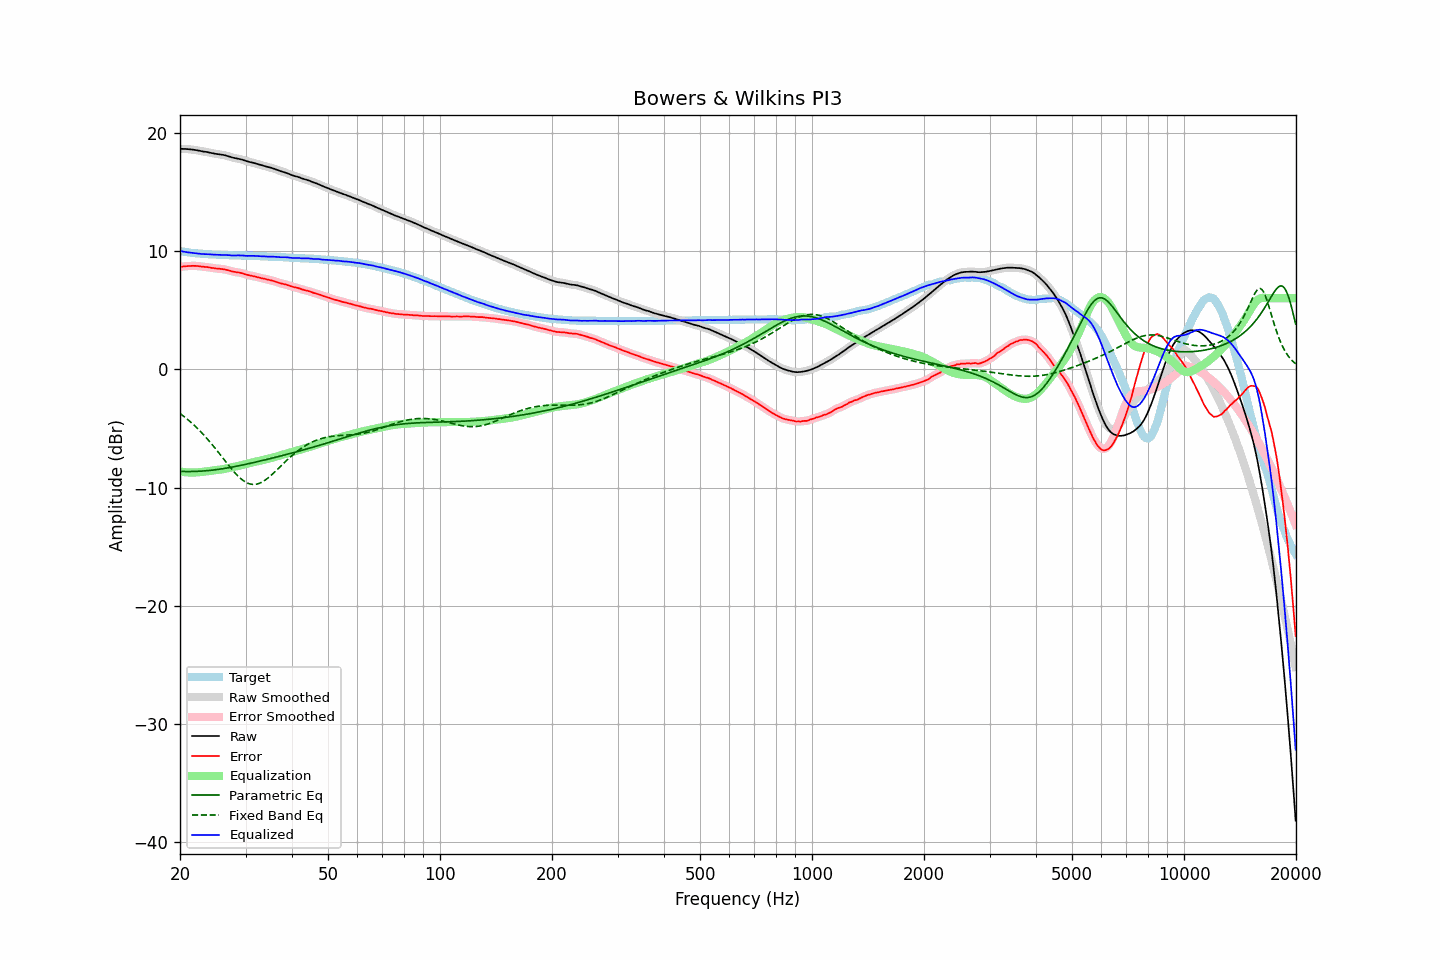

Source data for this figure (header and first rows):
frequency, raw, error, smoothed, error_smoothed, equalization, parametric_eq, fixed_band_eq, equalized_raw, equalized_smoothed, target
20.00, 18.63, 8.64, 18.63, 8.64, -8.64, -8.64, -3.74, 9.99, 9.99, 9.99
20.20, 18.63, 8.67, 18.63, 8.66, -8.66, -8.64, -3.84, 9.97, 9.97, 9.96
20.40, 18.62, 8.68, 18.62, 8.68, -8.68, -8.65, -3.94, 9.94, 9.94, 9.94
20.61, 18.62, 8.70, 18.62, 8.70, -8.70, -8.65, -4.05, 9.92, 9.92, 9.92
20.81, 18.61, 8.71, 18.61, 8.71, -8.71, -8.65, -4.16, 9.90, 9.90, 9.90
21.02, 18.60, 8.72, 18.60, 8.72, -8.72, -8.65, -4.28, 9.88, 9.88, 9.88
21.23, 18.59, 8.73, 18.59, 8.73, -8.73, -8.65, -4.39, 9.86, 9.86, 9.86
21.44, 18.57, 8.73, 18.57, 8.73, -8.73, -8.65, -4.51, 9.84, 9.84, 9.84
21.66, 18.56, 8.74, 18.56, 8.74, -8.74, -8.64, -4.63, 9.83, 9.82, 9.82
21.87, 18.54, 8.73, 18.54, 8.74, -8.73, -8.64, -4.76, 9.81, 9.81, 9.81
22.09, 18.52, 8.73, 18.52, 8.73, -8.72, -8.64, -4.89, 9.80, 9.80, 9.79
22.31, 18.50, 8.72, 18.50, 8.72, -8.72, -8.63, -5.02, 9.78, 9.78, 9.78
22.54, 18.47, 8.70, 18.47, 8.70, -8.70, -8.62, -5.16, 9.77, 9.77, 9.77
22.76, 18.44, 8.68, 18.44, 8.68, -8.69, -8.61, -5.30, 9.75, 9.75, 9.76
22.99, 18.41, 8.66, 18.41, 8.67, -8.68, -8.61, -5.44, 9.73, 9.74, 9.75
23.22, 18.39, 8.65, 18.39, 8.66, -8.66, -8.60, -5.59, 9.73, 9.73, 9.74
23.45, 18.37, 8.65, 18.37, 8.64, -8.64, -8.58, -5.74, 9.73, 9.73, 9.73
23.69, 18.35, 8.64, 18.35, 8.63, -8.62, -8.57, -5.89, 9.73, 9.73, 9.71
23.92, 18.32, 8.61, 18.32, 8.61, -8.60, -8.56, -6.05, 9.72, 9.72, 9.71
24.16, 18.29, 8.59, 18.29, 8.59, -8.58, -8.55, -6.21, 9.71, 9.71, 9.70
24.40, 18.26, 8.56, 18.26, 8.56, -8.57, -8.53, -6.37, 9.69, 9.70, 9.70
24.65, 18.24, 8.55, 18.24, 8.54, -8.55, -8.52, -6.54, 9.69, 9.69, 9.69
24.89, 18.21, 8.52, 18.21, 8.53, -8.53, -8.50, -6.70, 9.68, 9.68, 9.69
25.14, 18.19, 8.51, 18.19, 8.51, -8.52, -8.48, -6.87, 9.67, 9.68, 9.68
25.39, 18.17, 8.50, 18.17, 8.50, -8.50, -8.46, -7.04, 9.67, 9.67, 9.67
25.65, 18.15, 8.48, 18.15, 8.49, -8.48, -8.44, -7.22, 9.67, 9.67, 9.67
25.91, 18.13, 8.47, 18.13, 8.47, -8.46, -8.42, -7.39, 9.67, 9.67, 9.66
26.16, 18.11, 8.45, 18.11, 8.45, -8.44, -8.40, -7.56, 9.67, 9.67, 9.66
26.43, 18.08, 8.43, 18.08, 8.43, -8.42, -8.38, -7.74, 9.66, 9.66, 9.66
26.69, 18.04, 8.40, 18.04, 8.40, -8.39, -8.36, -7.91, 9.65, 9.66, 9.65
26.96, 18.00, 8.36, 18.00, 8.36, -8.36, -8.33, -8.08, 9.64, 9.64, 9.64
27.23, 17.96, 8.33, 17.96, 8.32, -8.33, -8.31, -8.25, 9.64, 9.63, 9.63
27.50, 17.91, 8.28, 17.92, 8.29, -8.29, -8.28, -8.41, 9.62, 9.62, 9.63
27.77, 17.88, 8.25, 17.88, 8.25, -8.27, -8.26, -8.57, 9.62, 9.61, 9.63
28.05, 17.85, 8.23, 17.85, 8.23, -8.24, -8.23, -8.73, 9.61, 9.61, 9.62
28.33, 17.82, 8.20, 17.82, 8.21, -8.21, -8.21, -8.88, 9.61, 9.62, 9.62
28.62, 17.80, 8.18, 17.80, 8.19, -8.18, -8.18, -9.01, 9.62, 9.62, 9.62
28.90, 17.77, 8.16, 17.77, 8.16, -8.15, -8.15, -9.15, 9.62, 9.62, 9.61
29.19, 17.74, 8.14, 17.74, 8.13, -8.12, -8.12, -9.27, 9.62, 9.62, 9.60
29.48, 17.70, 8.10, 17.70, 8.09, -8.09, -8.09, -9.38, 9.61, 9.61, 9.60
29.78, 17.65, 8.05, 17.65, 8.05, -8.05, -8.06, -9.47, 9.60, 9.60, 9.60
30.08, 17.60, 8.00, 17.61, 8.01, -8.02, -8.04, -9.55, 9.58, 9.59, 9.60
30.38, 17.56, 7.97, 17.56, 7.97, -7.98, -8.01, -9.62, 9.58, 9.58, 9.59
30.68, 17.53, 7.94, 17.53, 7.94, -7.95, -7.98, -9.67, 9.58, 9.58, 9.59
30.99, 17.49, 7.91, 17.49, 7.91, -7.91, -7.94, -9.71, 9.58, 9.58, 9.58
31.30, 17.46, 7.88, 17.46, 7.88, -7.88, -7.91, -9.73, 9.58, 9.58, 9.58
31.61, 17.43, 7.86, 17.43, 7.85, -7.85, -7.88, -9.74, 9.58, 9.58, 9.57
31.93, 17.39, 7.82, 17.39, 7.82, -7.82, -7.85, -9.73, 9.57, 9.57, 9.57
32.24, 17.35, 7.78, 17.35, 7.79, -7.79, -7.82, -9.70, 9.56, 9.57, 9.57
32.57, 17.31, 7.76, 17.31, 7.75, -7.75, -7.79, -9.66, 9.56, 9.56, 9.55
32.89, 17.27, 7.72, 17.27, 7.72, -7.72, -7.76, -9.61, 9.55, 9.55, 9.55
33.22, 17.23, 7.68, 17.23, 7.69, -7.69, -7.72, -9.54, 9.54, 9.54, 9.55
33.55, 17.20, 7.66, 17.20, 7.66, -7.66, -7.69, -9.46, 9.54, 9.54, 9.54
33.89, 17.16, 7.63, 17.16, 7.62, -7.63, -7.66, -9.37, 9.53, 9.53, 9.53
34.23, 17.12, 7.59, 17.12, 7.59, -7.60, -7.63, -9.27, 9.52, 9.53, 9.53
34.57, 17.08, 7.56, 17.08, 7.56, -7.56, -7.59, -9.16, 9.52, 9.52, 9.52
34.92, 17.05, 7.53, 17.05, 7.53, -7.53, -7.56, -9.05, 9.52, 9.52, 9.52
35.27, 17.01, 7.50, 17.01, 7.50, -7.49, -7.53, -8.93, 9.52, 9.52, 9.51
35.62, 16.97, 7.47, 16.97, 7.47, -7.46, -7.49, -8.80, 9.51, 9.51, 9.50
35.97, 16.92, 7.42, 16.92, 7.42, -7.42, -7.46, -8.67, 9.50, 9.50, 9.50
... 635 more rows
